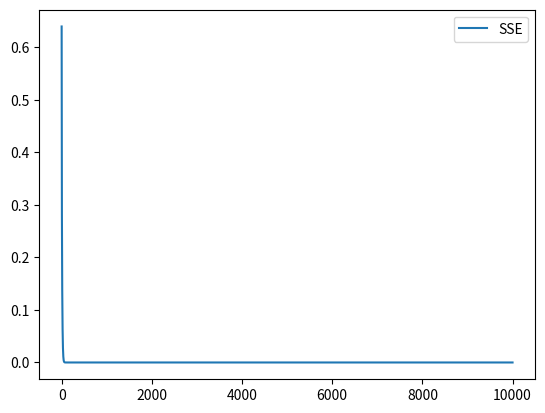

The matplotlib source for this figure:
import numpy as np
import pandas as pd
from matplotlib import pyplot as plt

numIter = 10000

w1 = 0.1
w2 = 0.1
w3 = 0.1
w4 = 0.1
w5 = 0.1
w6 = 0.1
w7 = 0.1
w8 = 0.1
w9 = 0.1
w10 = 0.1
wList = [w1, w2, w3, w4, w5, w6, w7, w8, w9, w10]

b1 = 0.5
b2 = 0.5
bList = [b1, b2]

x1 = 1
x2 = 4
x3 = 5
xList = [x1, x2, x3]

t1 = 0
t2 = 0
tList = [t1, t2]

alpha = 0.01


def sigmoid(x):
    return np.divide(1, (1 + np.exp(-x)))


def relu(x):
    return x if x > 0 else 0


def dRelu(x):
    return 1 if x > 0 else 0


def forwardProp(xList, wList, bList):
    zh1 = wList[0] * xList[0] + wList[2] * xList[1] + wList[4] * xList[2] + bList[0]
    zh2 = wList[1] * xList[0] + wList[3] * xList[1] + wList[5] * xList[2] + bList[0]
    h1 = relu(zh1)
    h2 = relu(zh2)
    zo1 = wList[6] * h1 + wList[8] * h2 + bList[1]
    zo2 = wList[7] * h1 + wList[9] * h2 + bList[1]
    o1 = relu(zo1)
    o2 = relu(zo2)
    return h1, h2, o1, o2


def error(oList, tList):
    return 0.5 * (np.power(oList[0] - tList[0], 2) + np.power(oList[1] - tList[1], 2))


errList = []
for i in range(numIter):
    h1, h2, o1, o2 = forwardProp(xList, wList, bList)

    sse = error([o1, o2], tList)
    errList.append(sse)

    print(F"""Running {i + 1} of {numIter}
    o1: {o1}
    t1: {t1}
    o2: {o2}
    t2: {t2}
    error: {sse}
    """)

    # dE_dw7
    dE_do1 = o1 - t1
    do1_dzo1 = dRelu(o1)
    dzo1_dw7 = h1
    dE_dw7 = dE_do1 * do1_dzo1 * dzo1_dw7
    # dE_dw8
    dE_do2 = o2 - t2
    do2_dzo2 = dRelu(o2)
    dzo2_dw8 = h1
    dE_dw8 = dE_do2 * do2_dzo2 * dzo2_dw8
    # dE_dw9
    dzo1_dw9 = h2
    dE_dw9 = dE_do1 * do1_dzo1 * dzo1_dw9
    # dE_dw10
    dzo2_dw10 = h2
    dE_dw10 = dE_do2 * do2_dzo2 * dzo2_dw10
    # dE_db2
    dzo1_db2 = 1
    dzo2_db2 = 1
    dE_db2 = dE_do1 * do1_dzo1 * dzo1_db2 + dE_do2 * do2_dzo2 * dzo2_db2
    # dE_dh1
    dzo1_dh1 = w7
    dzo2_dh1 = w8
    dE_dh1 = dE_do1 * do1_dzo1 * dzo1_dh1 + dE_do2 * do2_dzo2 * dzo2_dh1
    # dE_dw1
    dh1_dzh1 = dRelu(h1)
    dzh1_dw1 = x1
    dE_dw1 = dE_dh1 * dh1_dzh1 * dzh1_dw1
    # dE_dw3
    dzh1_dw3 = x2
    dE_dw3 = dE_dh1 * dh1_dzh1 * dzh1_dw3
    # dE_dw5
    dzh1_dw5 = x3
    dE_dw5 = dE_dh1 * dh1_dzh1 * dzh1_dw5
    # dE_dh2
    dzo1_dh2 = w9
    dzo2_dh2 = w10
    dE_dh2 = dE_do1 * do1_dzo1 * dzo1_dh2 + dE_do2 * do2_dzo2 * dzo2_dh2
    # dE_dw2
    dh2_dzh2 = dRelu(h2)
    dzh2_dw2 = x1
    dE_dw2 = dE_dh2 * dh2_dzh2 * dzh2_dw2
    # dE_dw4
    dzh2_dw4 = x2
    dE_dw4 = dE_dh2 * dh2_dzh2 * dzh2_dw4
    # dE_dw6
    dzh2_dw6 = x3
    dE_dw6 = dE_dh2 * dh2_dzh2 * dzh2_dw6
    # dE_db1
    dzh1_db1 = 1
    dzh2_db1 = 1
    term1 = dE_do1 * do1_dzo1 * dzo1_dh1 * dh1_dzh1 * dzh1_db1
    term2 = dE_do2 * do2_dzo2 * dzo2_dh2 * dh2_dzh2 * dzh2_db1
    dE_db1 = term1 + term2
    # Update
    w1 = w1 - alpha * dE_dw1
    w2 = w2 - alpha * dE_dw2
    w3 = w3 - alpha * dE_dw3
    w4 = w4 - alpha * dE_dw4
    w5 = w5 - alpha * dE_dw5
    w6 = w6 - alpha * dE_dw6
    w7 = w7 - alpha * dE_dw7
    w8 = w8 - alpha * dE_dw8
    w9 = w9 - alpha * dE_dw9
    w10 = w10 - alpha * dE_dw10
    b1 = b1 - alpha * dE_db1
    b2 = b2 - alpha * dE_db2
    wList = [w1, w2, w3, w4, w5, w6, w7, w8, w9, w10]
    bList = [b1, b2]

pd.DataFrame(errList, columns=['SSE']).plot()
plt.show()